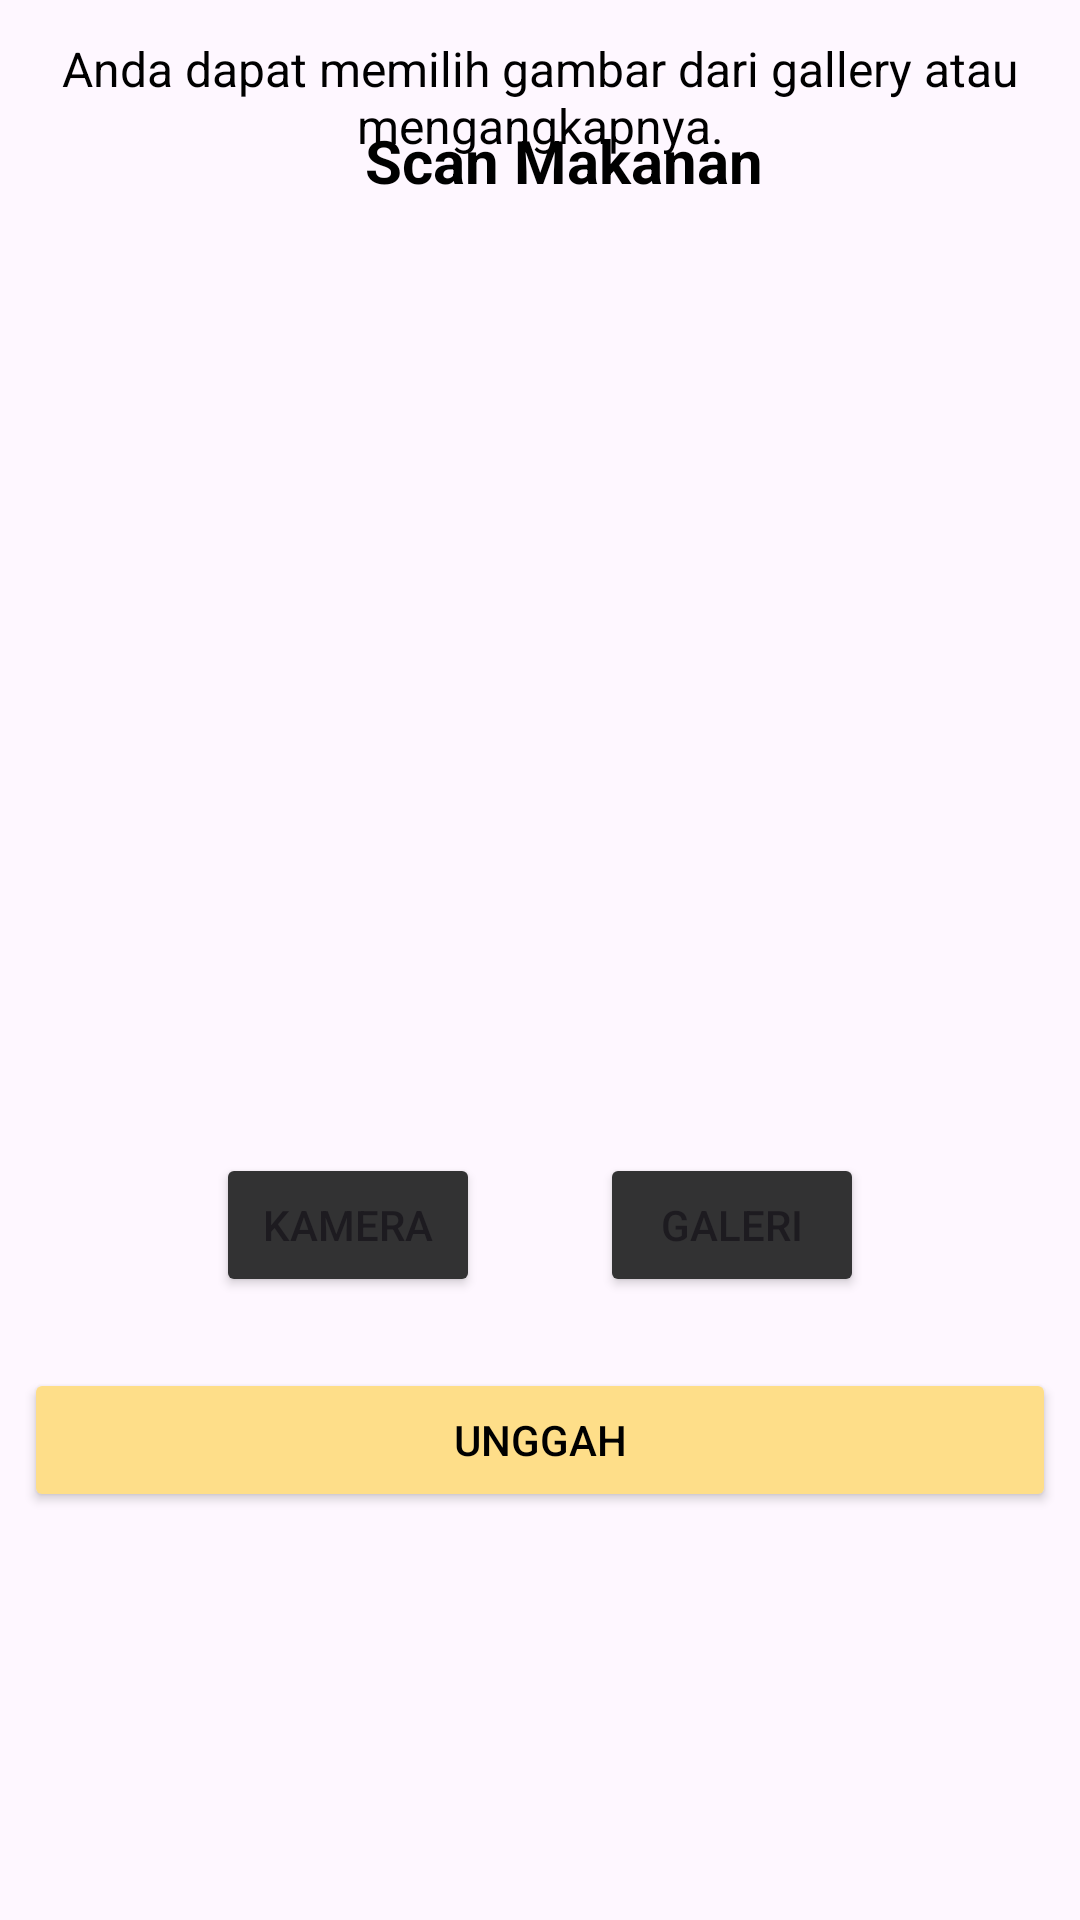

Here is an Android app screen rendered from its layout file. Give the layout XML and the strings, colors and styles it references.
<!-- AndroidManifest.xml: application theme Theme.Fitnessist -->
<!-- res/layout/activity_upload.xml -->
<?xml version="1.0" encoding="utf-8"?>
<androidx.constraintlayout.widget.ConstraintLayout xmlns:android="http://schemas.android.com/apk/res/android"
    xmlns:app="http://schemas.android.com/apk/res-auto"
    xmlns:tools="http://schemas.android.com/tools"
    android:layout_width="match_parent"
    android:layout_height="match_parent"
    tools:context=".ui.UploadActivity">

    <LinearLayout
        android:id="@+id/linearLayout2"
        android:layout_width="match_parent"
        android:layout_height="wrap_content"
        android:layout_marginTop="40dp"
        android:orientation="horizontal"
        app:layout_constraintEnd_toEndOf="parent"
        app:layout_constraintHorizontal_bias="0.0"
        app:layout_constraintStart_toStartOf="parent"
        app:layout_constraintTop_toTopOf="parent">

        <ImageView
            android:id="@+id/back"
            android:layout_width="wrap_content"
            android:layout_height="wrap_content"
            android:layout_marginStart="16dp"
            android:src="@drawable/arrow_back" />

        <TextView
            android:id="@+id/imgGoAllUpcomingSessions"
            android:layout_width="match_parent"
            android:layout_height="wrap_content"
            android:text="Scan Makanan"
            android:textAlignment="center"
            android:textColor="@color/black"
            android:textSize="20sp"
            android:textStyle="bold" />
    </LinearLayout>

    <TextView
        android:id="@+id/imgGoAllUpcomingSessionsss"
        android:layout_width="match_parent"
        android:layout_height="wrap_content"
        android:layout_marginBottom="20dp"
        android:text="Anda dapat memilih gambar dari gallery atau mengangkapnya."
        android:textAlignment="center"
        android:textColor="@color/black"
        android:textSize="16sp"
        app:layout_constraintBottom_toTopOf="@+id/previewImageView"
        app:layout_constraintEnd_toEndOf="parent"
        app:layout_constraintHorizontal_bias="0.0"
        app:layout_constraintStart_toStartOf="parent" />

    <Button
        android:id="@+id/cameraXButton"
        android:layout_width="0dp"
        android:layout_height="wrap_content"
        android:layout_marginStart="72dp"
        android:layout_marginTop="8dp"
        android:layout_marginBottom="8dp"
        android:backgroundTint="@color/primary100"
        android:elevation="2dp"
        android:scaleType="fitCenter"
        android:text="@string/camera"
        app:layout_constraintBottom_toTopOf="@+id/uploadButton"
        app:layout_constraintStart_toStartOf="parent"
        app:layout_constraintTop_toBottomOf="@+id/previewImageView"
        app:layout_constraintVertical_bias="0.192" />

    <ImageView
        android:id="@+id/previewImageView"
        android:layout_width="300dp"
        android:layout_height="300dp"
        android:layout_marginStart="8dp"
        android:layout_marginTop="8dp"
        android:layout_marginEnd="8dp"
        android:layout_marginBottom="64dp"
        app:layout_constraintBottom_toTopOf="@+id/uploadButton"
        app:layout_constraintEnd_toEndOf="parent"
        app:layout_constraintHorizontal_bias="0.494"
        app:layout_constraintStart_toStartOf="parent"
        app:layout_constraintTop_toTopOf="parent"
        app:layout_constraintVertical_bias="0.771"
        app:srcCompat="@drawable/ic_place_holder" />

    <Button
        android:id="@+id/galleryButton"
        android:layout_width="0dp"
        android:layout_height="wrap_content"
        android:layout_marginTop="8dp"
        android:layout_marginEnd="72dp"
        android:layout_marginBottom="8dp"
        android:backgroundTint="@color/primary100"
        android:text="@string/gallery"
        app:layout_constraintBottom_toTopOf="@+id/uploadButton"
        app:layout_constraintEnd_toEndOf="parent"
        app:layout_constraintTop_toBottomOf="@+id/previewImageView"
        app:layout_constraintVertical_bias="0.192" />

    <Button
        android:id="@+id/uploadButton"
        android:layout_width="0dp"
        android:layout_height="wrap_content"
        android:layout_marginStart="8dp"
        android:layout_marginEnd="8dp"
        android:layout_marginBottom="136dp"
        android:backgroundTint="@color/yellowColor"
        android:text="@string/upload"
        android:textColor="@color/black"
        app:layout_constraintBottom_toBottomOf="parent"
        app:layout_constraintEnd_toEndOf="parent"
        app:layout_constraintHorizontal_bias="0.0"
        app:layout_constraintStart_toStartOf="parent" />

    <ProgressBar
        android:id="@+id/progressBar"
        android:visibility="gone"
        android:layout_width="wrap_content"
        android:layout_height="wrap_content"
        app:layout_constraintBottom_toBottomOf="parent"
        app:layout_constraintEnd_toEndOf="parent"
        app:layout_constraintStart_toStartOf="parent"
        app:layout_constraintTop_toTopOf="parent" />

</androidx.constraintlayout.widget.ConstraintLayout>
<!-- resources referenced by this layout -->
<resources>
  <color name="black">#FF000000</color>
  <color name="primary100">#323233</color>
  <color name="yellowColor">#FEDE89</color>
  <string name="camera">Kamera</string>
  <string name="gallery">Galeri</string>
  <string name="upload">Unggah</string>
  <style name="Theme.Fitnessist" parent="Base.Theme.Fitnessist" />
  <style name="Base.Theme.Fitnessist" parent="Theme.Material3.DayNight.NoActionBar">
          
          
      </style>
</resources>
